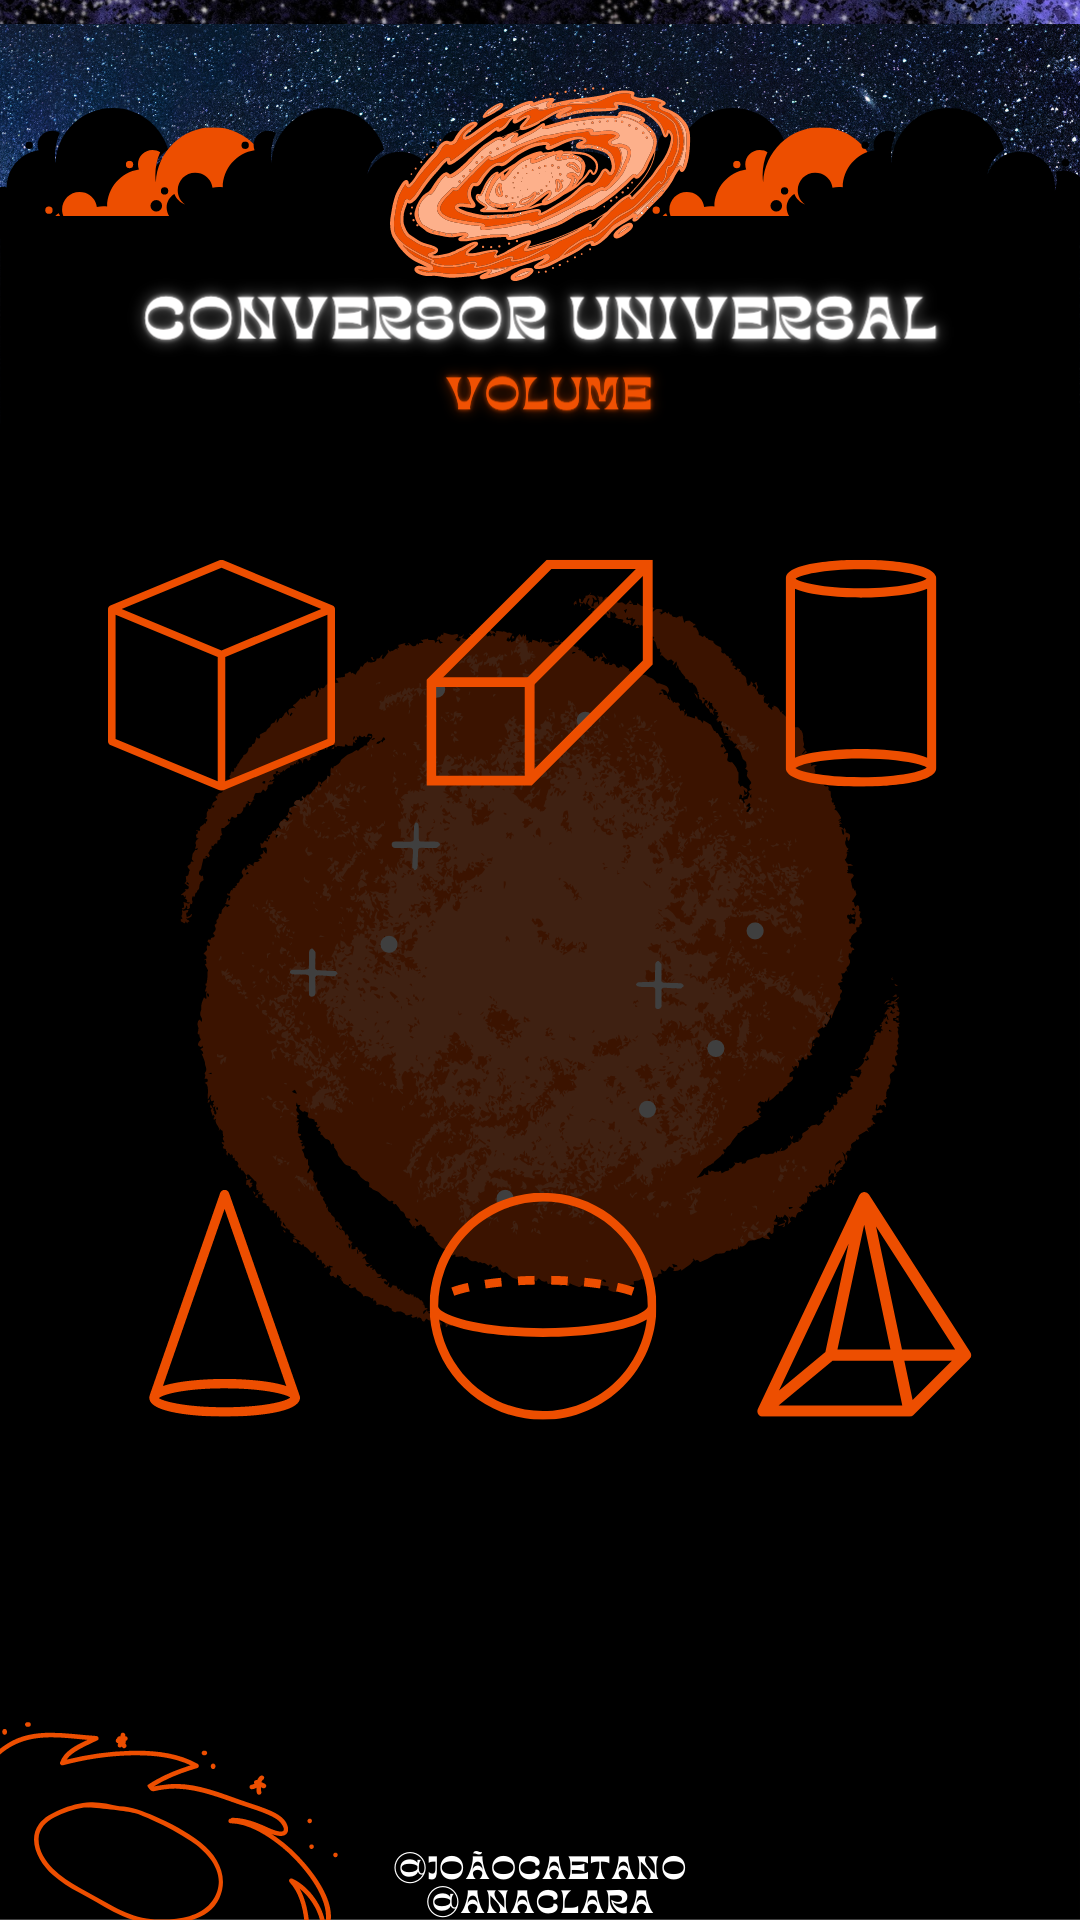

This screen was rendered from an Android layout file. Write that file and the resources it references.
<!-- AndroidManifest.xml: application theme Theme.ConversorUniversal -->
<!-- res/layout/activity_conversor_universal4.xml -->
<?xml version="1.0" encoding="utf-8"?>
<androidx.constraintlayout.widget.ConstraintLayout xmlns:android="http://schemas.android.com/apk/res/android"
    xmlns:app="http://schemas.android.com/apk/res-auto"
    xmlns:tools="http://schemas.android.com/tools"
    android:layout_width="match_parent"
    android:layout_height="match_parent"
    android:background="@drawable/volume1"
    tools:context=".ConversorUniversal4">



</androidx.constraintlayout.widget.ConstraintLayout>
<!-- resources referenced by this layout -->
<resources>
  <!-- drawable volume1: png bitmap (drawable-v24, 673609 bytes) -->
  <style name="Theme.ConversorUniversal" parent="Theme.MaterialComponents.DayNight.DarkActionBar">
          
          <item name="colorPrimary">@color/purple_500</item>
          <item name="colorPrimaryVariant">@color/purple_700</item>
          <item name="colorOnPrimary">@color/white</item>
          
          <item name="colorSecondary">@color/teal_200</item>
          <item name="colorSecondaryVariant">@color/teal_700</item>
          <item name="colorOnSecondary">@color/black</item>
          
          <item name="android:statusBarColor" tools:targetApi="l">?attr/colorPrimaryVariant</item>
          
      </style>
  <!-- not gathered from this repository: default colours our renderer supplied (Android Studio template values) -->
  <color name="purple_500">#FF6200EE</color>
  <color name="purple_700">#FF3700B3</color>
  <color name="teal_200">#FF03DAC5</color>
  <color name="teal_700">#FF018786</color>
  <color name="black">#FF000000</color>
  <color name="white">#FFFFFFFF</color>
</resources>
